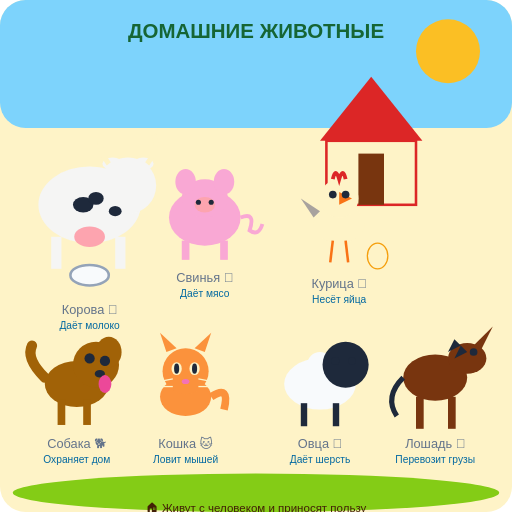
t = 0.00 s
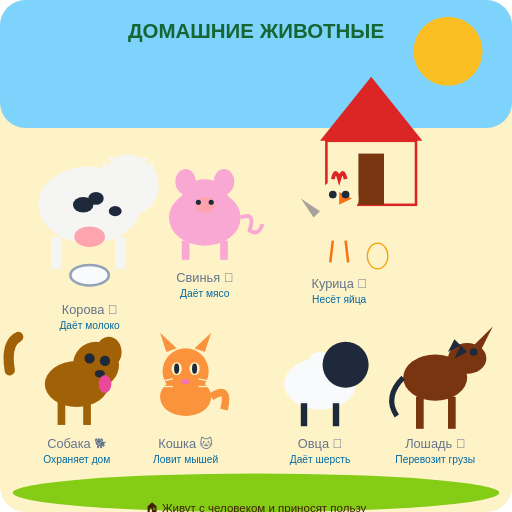
t = 1.50 s
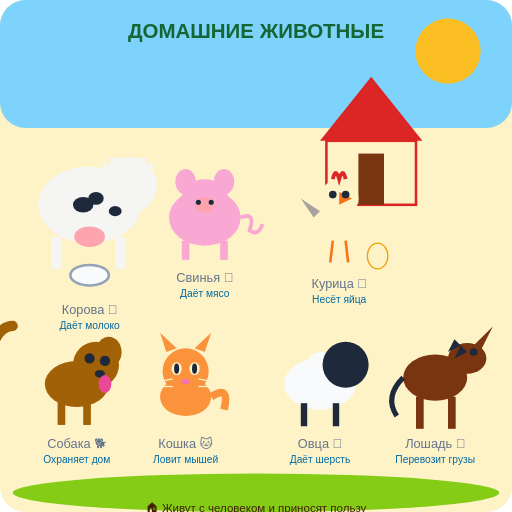
t = 2.63 s
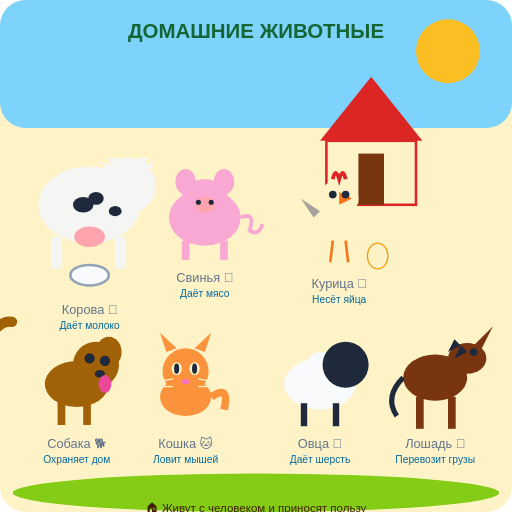
t = 3.00 s
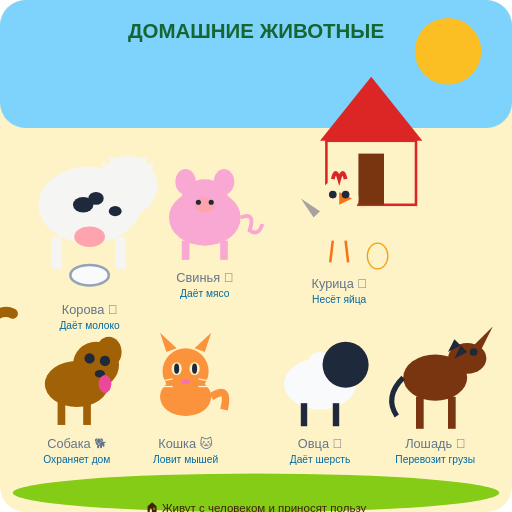
t = 3.75 s
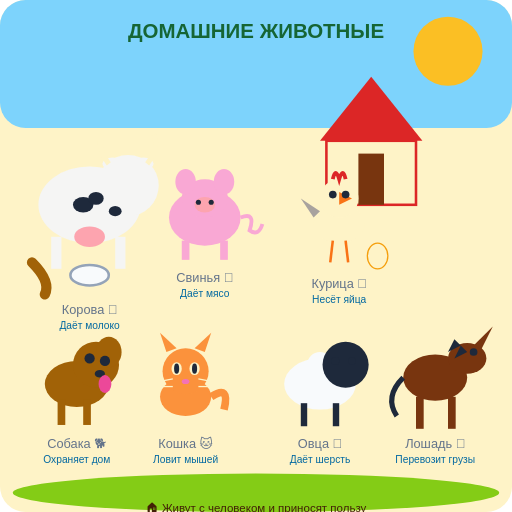
t = 7.50 s

The animated SVG that drew these frames (rendered in a browser with its animation timeline set to each time). Animation: 3 SMIL elements (animate=2,animateTransform=1); frames cover the first 7.50 s, repeats indefinitely.

<svg xmlns="http://www.w3.org/2000/svg" viewBox="0 0 400 400" width="400" height="400">
  
  <!-- Background - farm -->
  <rect width="400" height="400" fill="#fef3c7" rx="20"/>
  <!-- Sky -->
  <rect width="400" height="100" fill="#7dd3fc" rx="20"/>
  <!-- Sun -->
  <circle cx="350" cy="40" r="25" fill="#fbbf24">
    <animate attributeName="r" values="25;27;25" dur="3s" repeatCount="indefinite"/>
  </circle>
  <!-- Barn -->
  <g transform="translate(250, 60)">
    <polygon points="0,50 40,0 80,50" fill="#dc2626"/>
    <rect x="5" y="50" width="70" height="50" fill="#fef3c7" stroke="#dc2626" stroke-width="2"/>
    <rect x="30" y="60" width="20" height="40" fill="#78350f"/>
  </g>
  <!-- Title -->
  <text x="200" y="30" font-size="16" fill="#166534" text-anchor="middle" font-family="Arial, sans-serif" font-weight="bold">ДОМАШНИЕ ЖИВОТНЫЕ</text>
  <!-- Cow -->
  <g transform="translate(20, 100)">
    <ellipse cx="50" cy="60" rx="40" ry="30" fill="#f5f5f4"/>
    <circle cx="80" cy="45" r="22" fill="#f5f5f4">
    <animate attributeName="r" values="22;24;22" dur="3s" repeatCount="indefinite"/>
  </circle>
    <ellipse cx="45" cy="60" rx="8" ry="6" fill="#1e293b"/>
    <ellipse cx="55" cy="55" rx="6" ry="5" fill="#1e293b"/>
    <ellipse cx="70" cy="65" rx="5" ry="4" fill="#1e293b"/>
    <!-- Ears -->
    <ellipse cx="68" cy="28" rx="8" ry="5" fill="#f5f5f4"/>
    <ellipse cx="92" cy="28" rx="8" ry="5" fill="#f5f5f4"/>
    <!-- Horns -->
    <path d="M 65 28 Q 55 15 60 5" stroke="#fef3c7" stroke-width="4" fill="none"/>
    <path d="M 95 28 Q 105 15 100 5" stroke="#fef3c7" stroke-width="4" fill="none"/>
    <!-- Udder -->
    <ellipse cx="50" cy="85" rx="12" ry="8" fill="#fda4af"/>
    <!-- Legs -->
    <rect x="20" y="85" width="8" height="25" fill="#f5f5f4"/>
    <rect x="70" y="85" width="8" height="25" fill="#f5f5f4"/>
    <!-- Milk bucket -->
    <ellipse cx="50" cy="115" rx="15" ry="8" fill="#f8fafc" stroke="#94a3b8" stroke-width="2"/>
    <text x="50" y="145" font-size="10" fill="#64748b" text-anchor="middle" font-family="Arial, sans-serif">Корова 🐄</text>
    <text x="50" y="157" font-size="8" fill="#0369a1" text-anchor="middle" font-family="Arial, sans-serif">Даёт молоко</text>
  </g>
  <!-- Pig -->
  <g transform="translate(130, 130)">
    <ellipse cx="30" cy="40" rx="28" ry="22" fill="#f9a8d4"/>
    <ellipse cx="30" cy="25" rx="18" ry="15" fill="#f9a8d4"/>
    <ellipse cx="30" cy="30" rx="8" ry="6" fill="#fda4af"/>
    <circle cx="25" cy="28" r="2" fill="#1e293b"/>
    <circle cx="35" cy="28" r="2" fill="#1e293b"/>
    <!-- Ears -->
    <ellipse cx="15" cy="12" rx="8" ry="10" fill="#f9a8d4"/>
    <ellipse cx="45" cy="12" rx="8" ry="10" fill="#f9a8d4"/>
    <!-- Curly tail -->
    <path d="M 58 40 Q 70 35 65 50 Q 72 55 75 45" stroke="#f9a8d4" stroke-width="3" fill="none"/>
    <!-- Legs -->
    <rect x="12" y="58" width="6" height="15" fill="#f9a8d4"/>
    <rect x="42" y="58" width="6" height="15" fill="#f9a8d4"/>
    <text x="30" y="90" font-size="10" fill="#64748b" text-anchor="middle" font-family="Arial, sans-serif">Свинья 🐷</text>
    <text x="30" y="102" font-size="8" fill="#0369a1" text-anchor="middle" font-family="Arial, sans-serif">Даёт мясо</text>
  </g>
  <!-- Chicken -->
  <g style="animation-delay: 0.5s" transform="translate(240, 130)">
    <ellipse cx="25" cy="45" rx="20" ry="15" fill="#fef3c7"/>
    <circle cx="25" cy="25" r="15" fill="#fef3c7"/>
    <polygon points="25,20 35,25 25,30" fill="#f97316"/>
    <circle cx="20" cy="22" r="3" fill="#1e293b"/>
    <circle cx="30" cy="22" r="3" fill="#1e293b"/>
    <!-- Comb -->
    <path d="M 20 10 Q 22 0 25 10 Q 28 0 30 10" stroke="#dc2626" stroke-width="3" fill="none"/>
    <!-- Tail -->
    <polygon points="5,40 -5,25 10,35" fill="#a8a29e"/>
    <!-- Legs -->
    <line x1="20" y1="58" x2="18" y2="75" stroke="#f97316" stroke-width="2"/>
    <line x1="30" y1="58" x2="32" y2="75" stroke="#f97316" stroke-width="2"/>
    <!-- Egg -->
    <ellipse cx="55" cy="70" rx="8" ry="10" fill="#fef3c7" stroke="#f59e0b" stroke-width="1"/>
    <text x="25" y="95" font-size="10" fill="#64748b" text-anchor="middle" font-family="Arial, sans-serif">Курица 🐔</text>
    <text x="25" y="107" font-size="8" fill="#0369a1" text-anchor="middle" font-family="Arial, sans-serif">Несёт яйца</text>
  </g>
  <!-- Dog -->
  <g transform="translate(30, 250)">
    <ellipse cx="30" cy="50" rx="25" ry="18" fill="#a16207"/>
    <circle cx="45" cy="35" r="18" fill="#a16207"/>
    <ellipse cx="55" cy="25" rx="10" ry="12" fill="#a16207"/>
    <circle cx="40" cy="30" r="4" fill="#1e293b"/>
    <circle cx="52" cy="32" r="4" fill="#1e293b"/>
    <ellipse cx="48" cy="42" rx="4" ry="3" fill="#1e293b"/>
    <!-- Tongue -->
    <ellipse cx="52" cy="50" rx="5" ry="7" fill="#ec4899"/>
    <!-- Tail -->
    <g>
    <animateTransform attributeName="transform" type="rotate" values="0;360" dur="15s" repeatCount="indefinite"/>
      <path d="M 5 45 Q -10 30 -5 20" stroke="#a16207" stroke-width="8" fill="none" stroke-linecap="round"/>
    </g>
    <!-- Legs -->
    <rect x="15" y="62" width="6" height="20" fill="#a16207"/>
    <rect x="35" y="62" width="6" height="20" fill="#a16207"/>
    <text x="30" y="100" font-size="10" fill="#64748b" text-anchor="middle" font-family="Arial, sans-serif">Собака 🐕</text>
    <text x="30" y="112" font-size="8" fill="#0369a1" text-anchor="middle" font-family="Arial, sans-serif">Охраняет дом</text>
  </g>
  <!-- Cat -->
  <g transform="translate(120, 260)">
    <ellipse cx="25" cy="50" rx="20" ry="15" fill="#fb923c"/>
    <circle cx="25" cy="30" r="18" fill="#fb923c"/>
    <polygon points="10,15 5,0 18,12" fill="#fb923c"/>
    <polygon points="40,15 45,0 32,12" fill="#fb923c"/>
    <ellipse cx="18" cy="28" rx="4" ry="5" fill="#fef3c7"/>
    <ellipse cx="32" cy="28" rx="4" ry="5" fill="#fef3c7"/>
    <ellipse cx="18" cy="28" rx="2" ry="4" fill="#1e293b"/>
    <ellipse cx="32" cy="28" rx="2" ry="4" fill="#1e293b"/>
    <ellipse cx="25" cy="38" rx="3" ry="2" fill="#f472b6"/>
    <!-- Whiskers -->
    <line x1="5" y1="38" x2="15" y2="36" stroke="#fef3c7" stroke-width="1"/>
    <line x1="5" y1="42" x2="15" y2="42" stroke="#fef3c7" stroke-width="1"/>
    <line x1="35" y1="36" x2="45" y2="38" stroke="#fef3c7" stroke-width="1"/>
    <line x1="35" y1="42" x2="45" y2="42" stroke="#fef3c7" stroke-width="1"/>
    <!-- Tail -->
    <path d="M 45 50 Q 60 40 55 60" stroke="#fb923c" stroke-width="6" fill="none"/>
    <text x="25" y="90" font-size="10" fill="#64748b" text-anchor="middle" font-family="Arial, sans-serif">Кошка 🐱</text>
    <text x="25" y="102" font-size="8" fill="#0369a1" text-anchor="middle" font-family="Arial, sans-serif">Ловит мышей</text>
  </g>
  <!-- Sheep -->
  <g style="animation-delay: 1s" transform="translate(220, 250)">
    <ellipse cx="30" cy="50" rx="28" ry="20" fill="#f8fafc"/>
    <!-- Fluffy wool -->
    <circle cx="20" cy="45" r="10" fill="#f8fafc"/>
    <circle cx="40" cy="45" r="10" fill="#f8fafc"/>
    <circle cx="30" cy="35" r="10" fill="#f8fafc"/>
    <circle cx="30" cy="55" r="10" fill="#f8fafc"/>
    <circle cx="50" cy="35" r="18" fill="#1e293b"/>
    <circle cx="42" cy="32" r="3" fill="#1e293b"/>
    <circle cx="55" cy="32" r="3" fill="#1e293b"/>
    <!-- Legs -->
    <rect x="15" y="65" width="5" height="18" fill="#1e293b"/>
    <rect x="40" y="65" width="5" height="18" fill="#1e293b"/>
    <text x="30" y="100" font-size="10" fill="#64748b" text-anchor="middle" font-family="Arial, sans-serif">Овца 🐑</text>
    <text x="30" y="112" font-size="8" fill="#0369a1" text-anchor="middle" font-family="Arial, sans-serif">Даёт шерсть</text>
  </g>
  <!-- Horse -->
  <g transform="translate(310, 240)">
    <ellipse cx="30" cy="55" rx="25" ry="18" fill="#78350f"/>
    <ellipse cx="55" cy="40" rx="15" ry="12" fill="#78350f"/>
    <polygon points="60,30 75,15 65,35" fill="#78350f"/>
    <!-- Mane -->
    <path d="M 45 25 L 40 35 L 50 30 L 45 40 L 55 35" fill="#1e293b"/>
    <circle cx="60" cy="35" r="3" fill="#1e293b"/>
    <!-- Tail -->
    <path d="M 5 55 Q -10 70 0 85" stroke="#1e293b" stroke-width="4" fill="none"/>
    <!-- Legs -->
    <rect x="15" y="70" width="6" height="25" fill="#78350f"/>
    <rect x="40" y="70" width="6" height="25" fill="#78350f"/>
    <text x="30" y="110" font-size="10" fill="#64748b" text-anchor="middle" font-family="Arial, sans-serif">Лошадь 🐴</text>
    <text x="30" y="122" font-size="8" fill="#0369a1" text-anchor="middle" font-family="Arial, sans-serif">Перевозит грузы</text>
  </g>
  <!-- Ground -->
  <ellipse cx="200" cy="385" rx="190" ry="15" fill="#84cc16"/>
  <!-- Label -->
  <text x="200" y="400" font-size="9" fill="#422006" text-anchor="middle" font-family="Arial, sans-serif">🏠 Живут с человеком и приносят пользу</text>
</svg>
